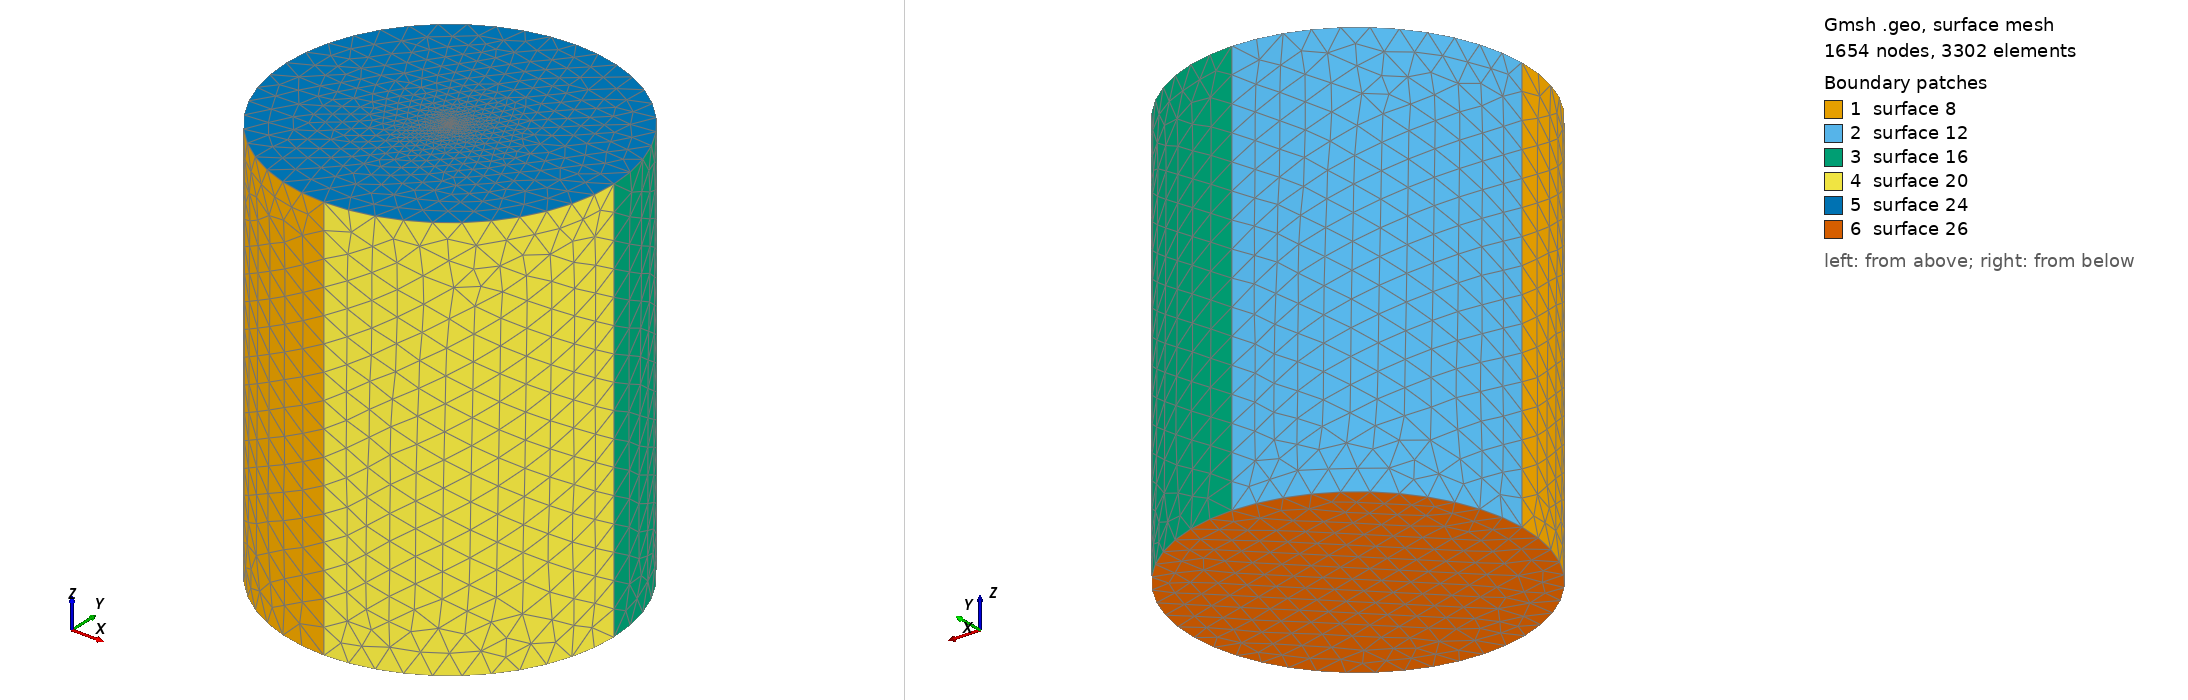

Gmsh geometry script, surface-meshed: 1654 nodes, 3302 surface elements. Boundary patches (legend numbers): 1 surface 8, 2 surface 12, 3 surface 16, 4 surface 20, 5 surface 24, 6 surface 26. Left view from above one corner, right view from below the opposite corner. The script declares no physical surfaces, so the legend lists its geometric surfaces. The drawing asked Gmsh for element sizes between 1% and 20% of the model's largest extent; the script's own settings can give other sizes.

=== diel20.geo (drawn) ===
r = 20;
h = 50;
lc =3.130;
lc_fine =0.020;
st_thickness = 0;

h = h + st_thickness;
h0 = 0 - st_thickness;
Point(1) = {r, 0, h, lc};
Point(2) = {0, r, h, lc};
Point(3) = {-r, 0, h, lc};
Point(4) = {0, -r, h, lc};
Point(5) = {0, 0, h, lc_fine};

Circle(1) = {4, 5, 1};
Circle(2) = {1, 5, 2};
Circle(3) = {2, 5, 3};
Circle(4) = {3, 5, 4};
Extrude {0, 0, -h + h0} {
  Line{4, 3, 2, 1};
}

Line Loop(23) = {3, 4, 1, 2};
Plane Surface(24) = {23};
Point{5} In Surface{24};


Line Loop(25) = {5, 17, 13, 9};
Plane Surface(26) = {25};
